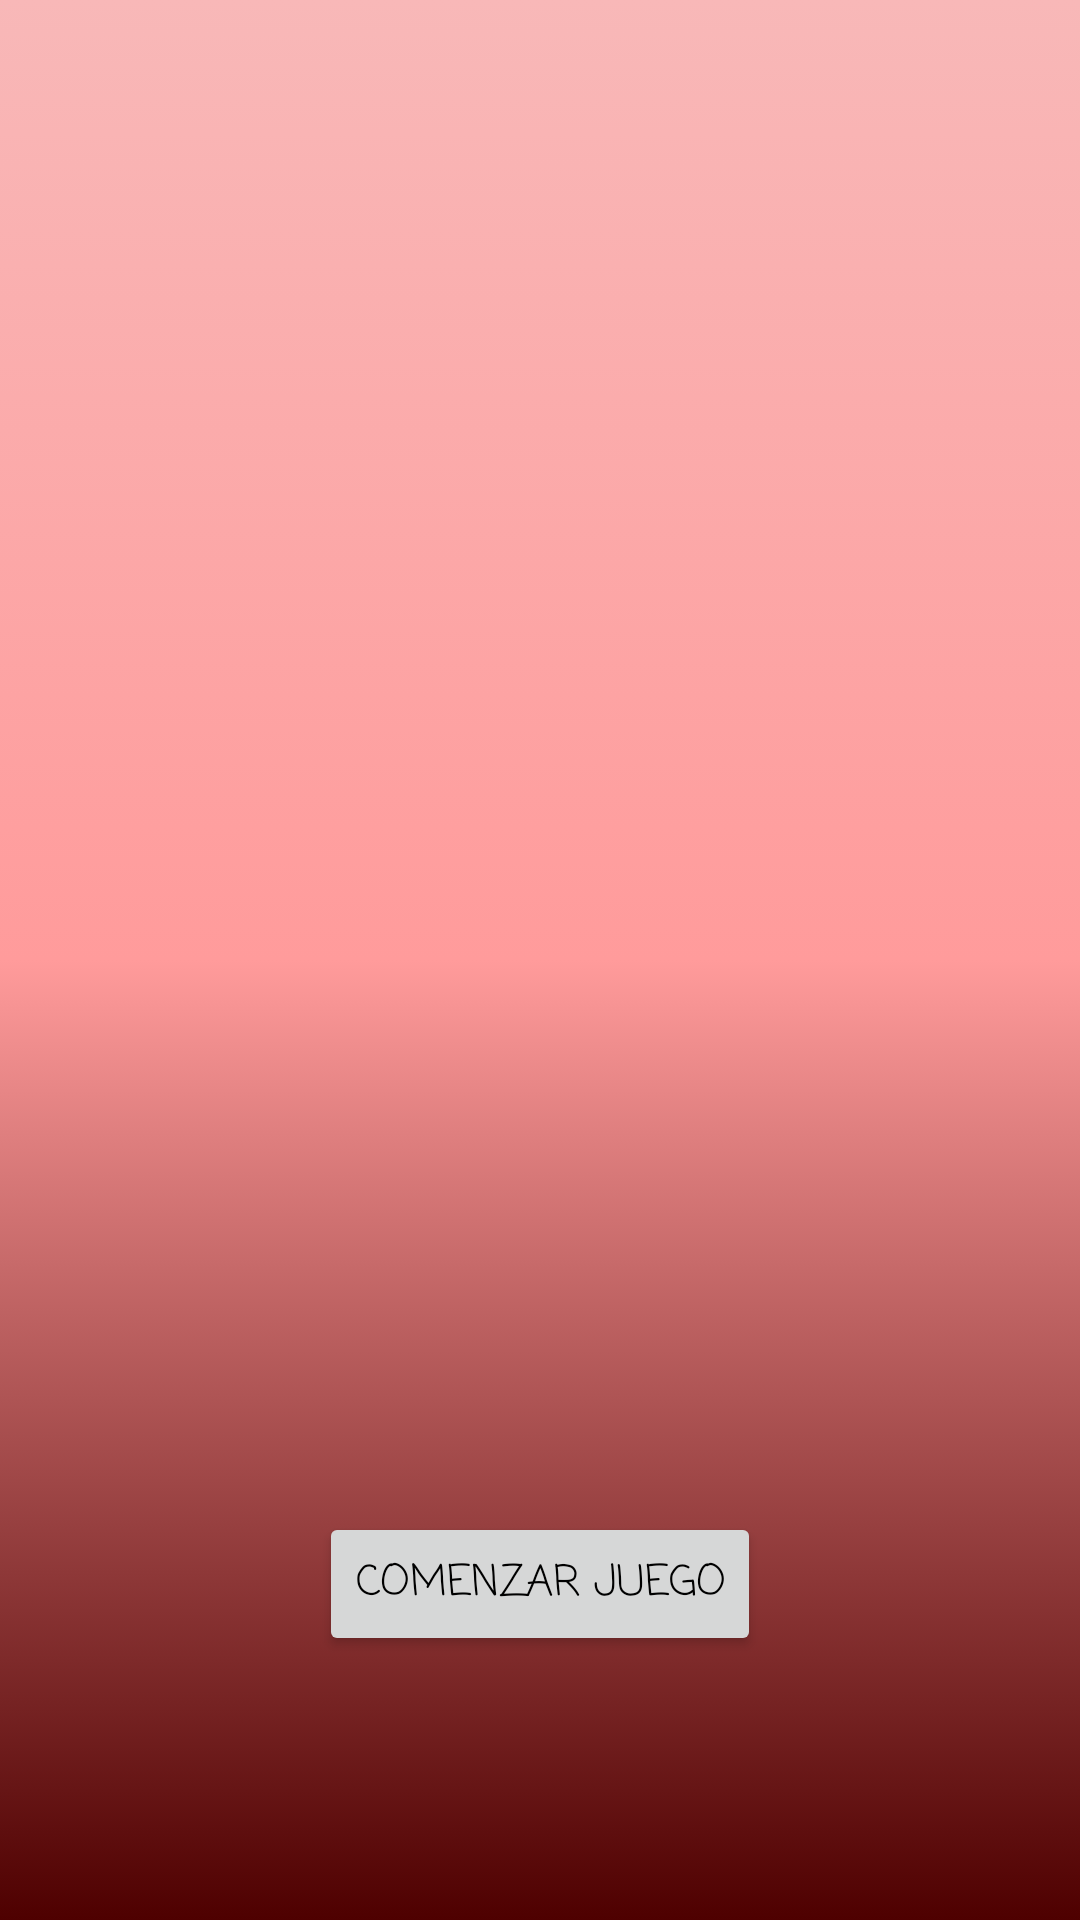

The Android layout XML behind this screen, and the referenced resources:
<!-- AndroidManifest.xml: application theme Theme.Lab_5_IOT -->
<!-- res/layout/activity_puzzle.xml -->
<?xml version="1.0" encoding="utf-8"?>
<androidx.constraintlayout.widget.ConstraintLayout xmlns:android="http://schemas.android.com/apk/res/android"
    xmlns:app="http://schemas.android.com/apk/res-auto"
    xmlns:tools="http://schemas.android.com/tools"
    android:layout_width="match_parent"
    android:layout_height="match_parent"
    android:background="@drawable/fondo_game"
    tools:context=".PuzzleActivity">

    <GridLayout
        android:id="@+id/gridLayout"
        android:layout_width="411dp"
        android:layout_height="577dp"
        android:columnCount="3"
        android:orientation="horizontal"
        android:rowCount="3"
        app:layout_constraintEnd_toEndOf="parent"
        app:layout_constraintStart_toStartOf="parent"
        app:layout_constraintTop_toTopOf="parent">

        

        
        <ImageView
            android:id="@+id/casillaVacia"
            android:layout_width="0dp"
            android:layout_height="0dp"
            android:layout_row="2"
            android:layout_column="2"
            android:layout_gravity="fill"
            android:visibility="invisible" />
    </GridLayout>

    <Button
        android:id="@+id/btnStartPuzzle"
        android:layout_width="wrap_content"
        android:layout_height="wrap_content"
        android:layout_marginStart="128dp"
        android:layout_marginEnd="128dp"
        android:layout_marginBottom="88dp"
        android:fontFamily="casual"
        android:onClick="comenzarJuego"
        android:text="Comenzar Juego"
        android:textColor="#000000"
        app:layout_constraintBottom_toBottomOf="parent"
        app:layout_constraintEnd_toEndOf="parent"
        app:layout_constraintStart_toStartOf="parent" />


</androidx.constraintlayout.widget.ConstraintLayout>
<!-- resources referenced by this layout -->
<resources>
  <!-- drawable fondo_game (drawable) -->
  <?xml version="1.0" encoding="utf-8"?>
  <selector xmlns:android="http://schemas.android.com/apk/res/android">
      <item>
          <shape android:layout_height="wrap_content">
              <gradient
                  android:angle="270"
                  android:startColor="#F8B8B8"
                  android:centerColor="#FF9B9B"
                  android:endColor="#4E0000"
                  android:type="linear"/>
          </shape>
      </item>
  </selector>
  <style name="Theme.Lab_5_IOT" parent="Base.Theme.Lab_5_IOT" />
  <style name="Base.Theme.Lab_5_IOT" parent="Theme.Material3.DayNight.NoActionBar">
          <item name="colorPrimary">@color/colorPrimary</item>
          <item name="colorPrimaryDark">@color/colorPrimaryDark</item>
          <item name="colorAccent">@color/colorAccent</item>
              </style>
  <color name="colorPrimary">#FF0000</color>
  <color name="colorPrimaryDark">#4E0000</color>
  <color name="colorAccent">#FF9B9B</color>
</resources>
